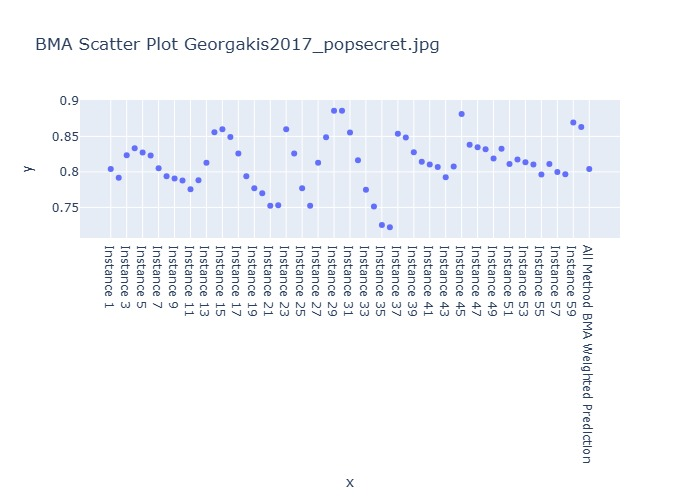

Source data for this figure (header and first rows):
Instance, BMA Weighted Prediction
Instance 1, 0.8042
Instance 2, 0.7919
Instance 3, 0.8235
Instance 4, 0.8335
Instance 5, 0.8272
Instance 6, 0.8229
Instance 7, 0.8052
Instance 8, 0.7938
Instance 9, 0.7905
Instance 10, 0.7879
Instance 11, 0.7756
Instance 12, 0.7883
Instance 13, 0.8129
Instance 14, 0.8559
Instance 15, 0.8601
Instance 16, 0.8491
Instance 17, 0.826
Instance 18, 0.7938
Instance 19, 0.777
Instance 20, 0.77
Instance 21, 0.7524
Instance 22, 0.7529
Instance 23, 0.8601
Instance 24, 0.826
Instance 25, 0.777
Instance 26, 0.7524
Instance 27, 0.8129
Instance 28, 0.8489
Instance 29, 0.886
Instance 30, 0.8863
Instance 31, 0.8555
Instance 32, 0.8164
Instance 33, 0.7748
Instance 34, 0.7511
Instance 35, 0.7252
Instance 36, 0.7219
Instance 37, 0.8537
Instance 38, 0.8486
Instance 39, 0.8277
Instance 40, 0.8141
Instance 41, 0.8103
Instance 42, 0.8071
Instance 43, 0.7925
Instance 44, 0.8077
Instance 45, 0.8814
Instance 46, 0.8383
Instance 47, 0.8349
Instance 48, 0.8319
Instance 49, 0.8187
Instance 50, 0.8325
Instance 51, 0.811
Instance 52, 0.8173
Instance 53, 0.8136
Instance 54, 0.8104
Instance 55, 0.7964
Instance 56, 0.811
Instance 57, 0.7998
Instance 58, 0.7966
Instance 59, 0.8697
Instance 60, 0.8632
... 1 more rows
